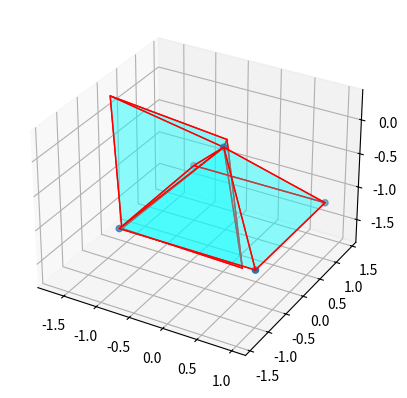

Python code for this plot:
from matplotlib import pyplot as plt
from mpl_toolkits.mplot3d.art3d import Poly3DCollection, Line3DCollection
import numpy as np
from math import sin, cos, radians

fig = plt.figure()
ax = fig.add_subplot(111, projection='3d')

# fill alpha, beta, gamma, i here
alpha = radians(0) 
beta = radians(45)
gamma = radians(45)  
i = 1

vertices = [[-1, -1, -1], [1, -1, -1], [1, 1, -1],  [-1, 1, -1], [0, 0, 0]]
# vertices of a pyramid
v = np.array(vertices)
ax.scatter3D(v[:, 0], v[:, 1], v[:, 2])

# generate list of sides' polygons of our pyramid
verts = [ [v[0],v[1],v[4]], [v[0],v[3],v[4]],
 [v[2],v[1],v[4]], [v[2],v[3],v[4]], [v[0],v[1],v[2],v[3]]]

# plot sides
ax.add_collection3d(Poly3DCollection(verts, 
 facecolors='cyan', linewidths=1, edgecolors='r', alpha=.25))

Rot_matrix_alpha = np.array([[1,0,0],[0,cos(alpha),-sin(alpha)],[0,sin(alpha),cos(alpha)]])
Rot_matrix_beta = np.array([[cos(beta),0,sin(beta)],[0,1,0],[-sin(beta),0,cos(beta)]])
Rot_matrix_gamma = np.array([[cos(gamma),-sin(gamma),0],[sin(gamma),cos(gamma),0],[0,0,1]])

v = v.transpose() 
if i == 0 : 
    Rot_matrix = np.matmul(Rot_matrix_alpha,Rot_matrix_beta)  
    Rot_matrix = np.matmul(Rot_matrix,Rot_matrix_gamma) 
    v = np.matmul(Rot_matrix, v) 
else:
    v = np.matmul(Rot_matrix_gamma, v) 
    v = np.matmul(Rot_matrix_beta,v)  
    v = np.matmul(Rot_matrix_alpha,v) 

# generate list of sides' polygons of our pyramid
v = v.transpose()
verts = [ [v[0],v[1],v[4]], [v[0],v[3],v[4]],
 [v[2],v[1],v[4]], [v[2],v[3],v[4]], [v[0],v[1],v[2],v[3]]]

# plot sides
ax.add_collection3d(Poly3DCollection(verts, 
 facecolors='cyan', linewidths=1, edgecolors='r', alpha=.25))

plt.show()
